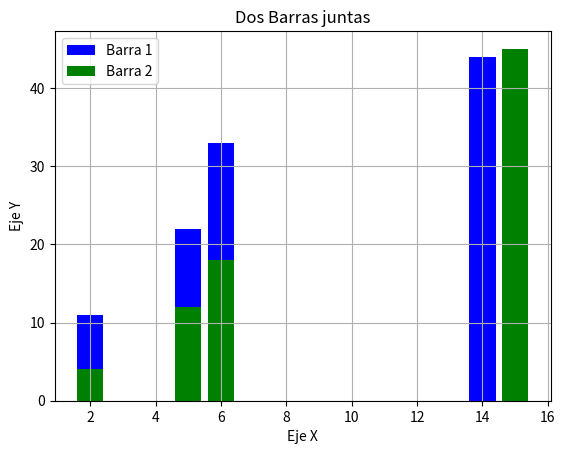

This chart was generated by the following Python code:
import matplotlib.pyplot as plt
#Gráfico usando listas
x1=[2,5,6,14]
y1= [11,22,33,44]

x2=[2,5,6,15]
y2=[4,12,18,45]
#Graficar 2 líneas en la misma grid
# plt.plot(x1,y1, color="blue", linewidth = 3, label = 'Línea 1')
# plt.plot(x2,y2, color="green", linewidth = 3, label = 'Línea 2')

# plt.title('Dos líneas juntas')
# plt.xlabel('Eje X')
# plt.ylabel('Eje Y')
# plt.legend()
# plt.grid()
# plt.show()

#Gráfico de barras. Cuando coinciden la misma X, las apila
plt.bar(x1,y1, color="blue", linewidth = 3, label = 'Barra 1')
plt.bar(x2,y2, color="green", linewidth = 3, label = 'Barra 2')

plt.title('Dos Barras juntas')
plt.xlabel('Eje X')
plt.ylabel('Eje Y')
plt.legend()
plt.grid()
plt.show()